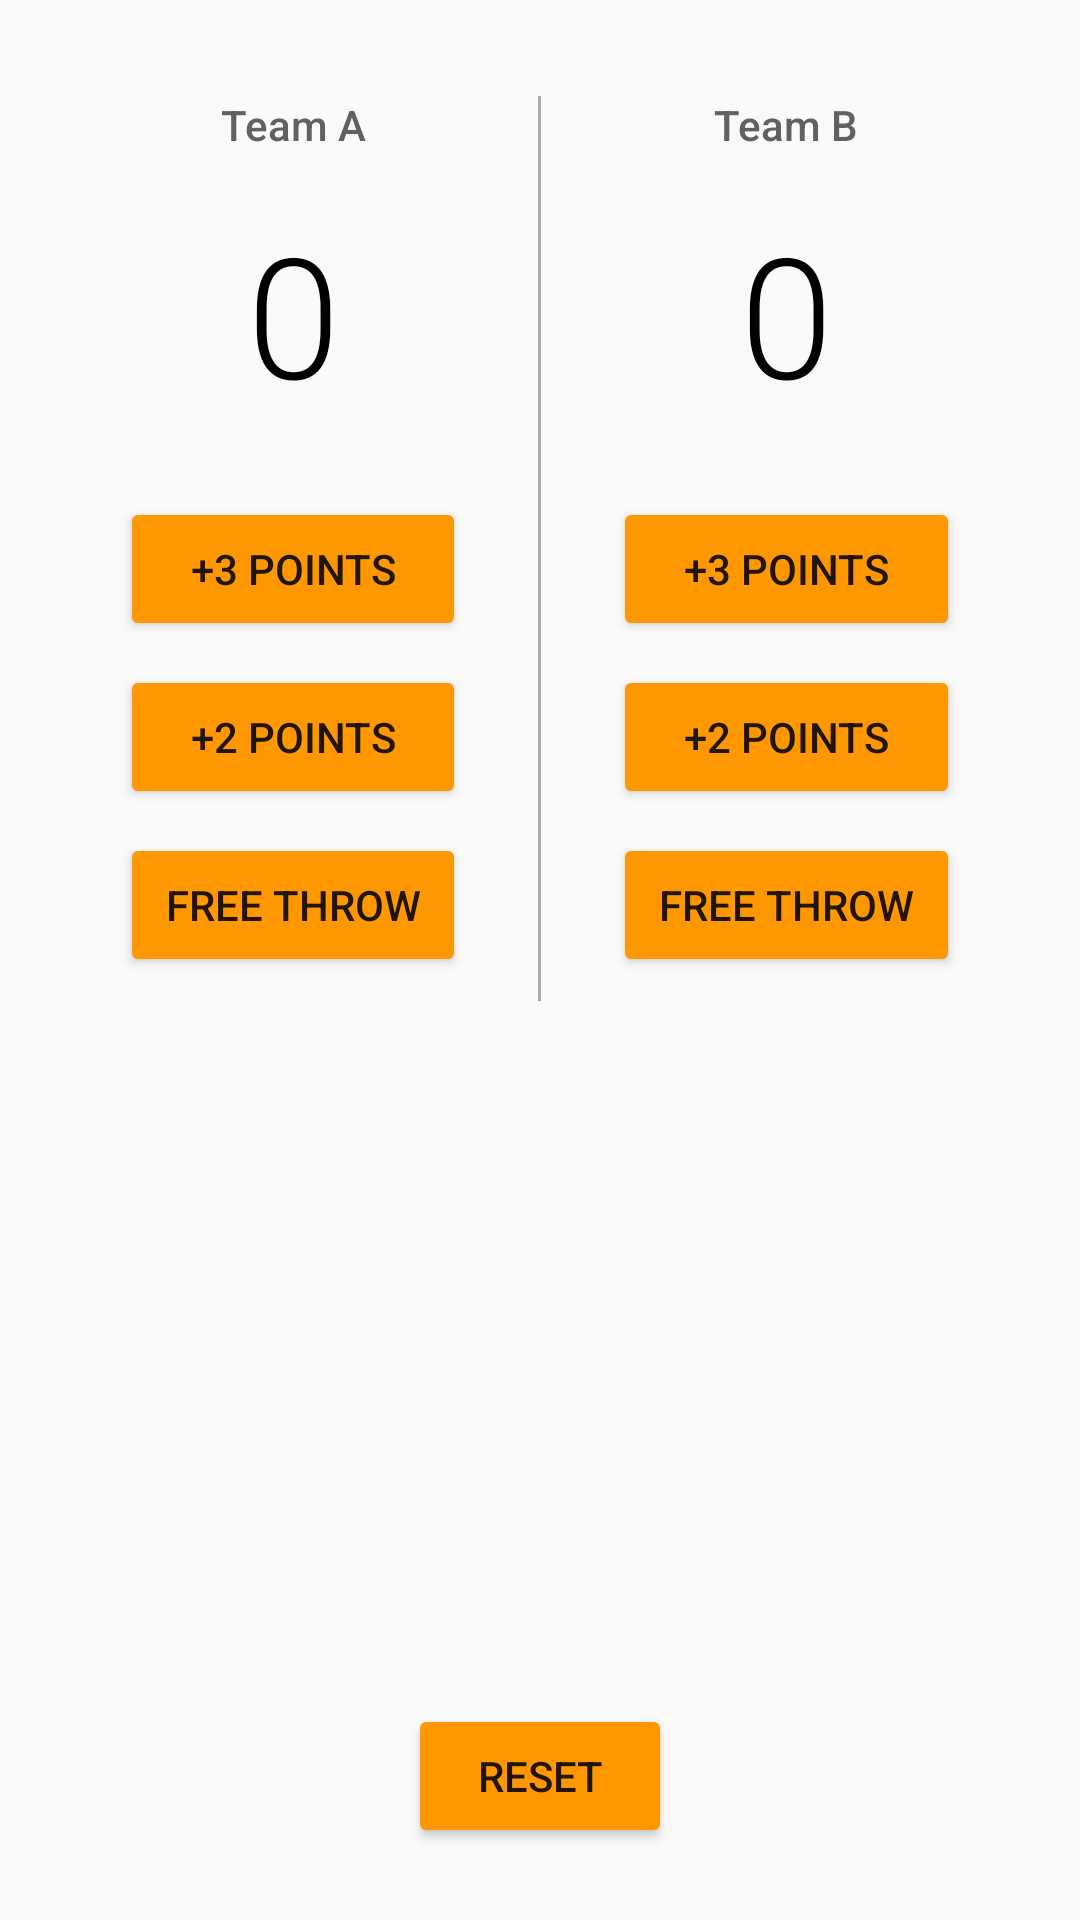

Reconstruct the res/layout file that produces this screen, plus the resources it refers to.
<!-- AndroidManifest.xml: application theme AppTheme -->
<!-- res/layout/content_main.xml -->
<?xml version="1.0" encoding="utf-8"?>
<RelativeLayout xmlns:android="http://schemas.android.com/apk/res/android"
    xmlns:app="http://schemas.android.com/apk/res-auto"
    xmlns:tools="http://schemas.android.com/tools"
    android:layout_width="match_parent"
    android:layout_height="match_parent"
    android:paddingBottom="16dp"
    android:paddingLeft="16dp"
    android:paddingRight="16dp"
    android:paddingTop="16dp"
    app:layout_behavior="@string/appbar_scrolling_view_behavior"
    tools:context=".MainActivity"
    tools:showIn="@layout/activity_main">

    <LinearLayout
        android:layout_width="match_parent"
        android:layout_height="wrap_content"
        android:orientation="horizontal">

        <LinearLayout
            android:layout_width="0dp"
            android:layout_height="wrap_content"
            android:layout_weight="1"
            android:orientation="vertical"
            app:layout_behavior="@string/appbar_scrolling_view_behavior"
            tools:context=".MainActivity"
            tools:showIn="@layout/activity_main">

            <TextView
                android:layout_width="match_parent"
                android:layout_height="wrap_content"
                android:fontFamily="sans-serif-medium"
                android:gravity="center_horizontal"
                android:padding="16dp"
                android:text="Team A"
                android:textColor="#616161"
                android:textSize="14sp" />

            <TextView
                android:id="@+id/team_a_score"
                android:layout_width="match_parent"
                android:layout_height="wrap_content"
                android:fontFamily="sans-serif-light"
                android:gravity="center_horizontal"
                android:paddingBottom="24dp"
                android:text="0"
                android:textColor="#000000"
                android:textSize="56sp" />

            <Button
                android:layout_width="match_parent"
                android:layout_height="wrap_content"
                android:layout_marginBottom="8dp"
                android:layout_marginLeft="24dp"
                android:layout_marginRight="24dp"
                android:onClick="addThreeForTeamA"
                android:text="+3 Points" />

            <Button
                android:layout_width="match_parent"
                android:layout_height="wrap_content"
                android:layout_marginBottom="8dp"
                android:layout_marginLeft="24dp"
                android:layout_marginRight="24dp"
                android:onClick="addTwoForTeamA"
                android:text="+2 Points" />

            <Button
                android:layout_width="match_parent"
                android:layout_height="wrap_content"
                android:layout_marginBottom="8dp"
                android:layout_marginLeft="24dp"
                android:layout_marginRight="24dp"
                android:onClick="addOneForTeamA"
                android:text="Free Throw" />
        </LinearLayout>

        <View
            android:layout_width="1dp"
            android:layout_height="match_parent"
            android:layout_marginTop="16dp"
            android:background="@android:color/darker_gray" />

        <LinearLayout
            android:layout_width="0dp"
            android:layout_height="wrap_content"
            android:layout_weight="1"
            android:orientation="vertical"
            app:layout_behavior="@string/appbar_scrolling_view_behavior"
            tools:context=".MainActivity"
            tools:showIn="@layout/activity_main">

            <TextView
                android:layout_width="match_parent"
                android:layout_height="wrap_content"
                android:fontFamily="sans-serif-medium"
                android:gravity="center_horizontal"
                android:padding="16dp"
                android:text="Team B"
                android:textColor="#616161"
                android:textSize="14sp" />

            <TextView
                android:id="@+id/team_b_score"
                android:layout_width="match_parent"
                android:layout_height="wrap_content"
                android:fontFamily="sans-serif-light"
                android:gravity="center_horizontal"
                android:paddingBottom="24dp"
                android:text="0"
                android:textColor="#000000"
                android:textSize="56sp" />

            <Button
                android:layout_width="match_parent"
                android:layout_height="wrap_content"
                android:layout_marginBottom="8dp"
                android:layout_marginLeft="24dp"
                android:layout_marginRight="24dp"
                android:onClick="addThreeForTeamB"
                android:text="+3 Points" />

            <Button
                android:layout_width="match_parent"
                android:layout_height="wrap_content"
                android:layout_marginBottom="8dp"
                android:layout_marginLeft="24dp"
                android:layout_marginRight="24dp"
                android:onClick="addTwoForTeamB"
                android:text="+2 Points" />

            <Button
                android:layout_width="match_parent"
                android:layout_height="wrap_content"
                android:layout_marginBottom="8dp"
                android:layout_marginLeft="24dp"
                android:layout_marginRight="24dp"
                android:onClick="addOneForTeamB"
                android:text="Free Throw" />
        </LinearLayout>

    </LinearLayout>

    <Button
        android:layout_width="wrap_content"
        android:layout_height="wrap_content"
        android:layout_alignParentBottom="true"
        android:layout_centerHorizontal="true"
        android:layout_marginBottom="8dp"
        android:layout_marginLeft="22dp"
        android:layout_marginRight="22dp"
        android:onClick="resetScore"
        android:text="RESET" />

</RelativeLayout>
<!-- res/layout/activity_main.xml (included above) -->
<?xml version="1.0" encoding="utf-8"?>
<android.support.design.widget.CoordinatorLayout xmlns:android="http://schemas.android.com/apk/res/android"
    xmlns:app="http://schemas.android.com/apk/res-auto"
    xmlns:tools="http://schemas.android.com/tools"
    android:layout_width="match_parent"
    android:layout_height="match_parent"
    android:fitsSystemWindows="true"
    tools:context=".MainActivity">

    <android.support.design.widget.AppBarLayout
        android:layout_width="match_parent"
        android:layout_height="wrap_content"
        android:theme="@style/AppTheme.AppBarOverlay">

        <android.support.v7.widget.Toolbar
            android:id="@+id/toolbar"
            android:layout_width="match_parent"
            android:layout_height="?attr/actionBarSize"
            android:background="?attr/colorPrimary"
            app:popupTheme="@style/AppTheme.PopupOverlay" />

    </android.support.design.widget.AppBarLayout>

    <include layout="@layout/content_main" />

    

</android.support.design.widget.CoordinatorLayout>
<!-- resources referenced by this layout -->
<resources>
  <style name="AppTheme.AppBarOverlay" parent="ThemeOverlay.AppCompat.Dark.ActionBar" />
  <style name="AppTheme.PopupOverlay" parent="ThemeOverlay.AppCompat.Light" />
  <style name="AppTheme" parent="Theme.AppCompat.Light.DarkActionBar">
          
          <item name="colorPrimary">@color/colorPrimary</item>
          <item name="colorPrimaryDark">@color/colorPrimaryDark</item>
          <item name="colorAccent">@color/colorAccent</item>
          <item name="colorButtonNormal">@color/colorButtonNormal</item>
      </style>
  <color name="colorPrimary">#FF9800</color>
  <color name="colorPrimaryDark">#FB8C00</color>
  <color name="colorAccent">#FF4081</color>
  <color name="colorButtonNormal">#FF9800</color>
</resources>
